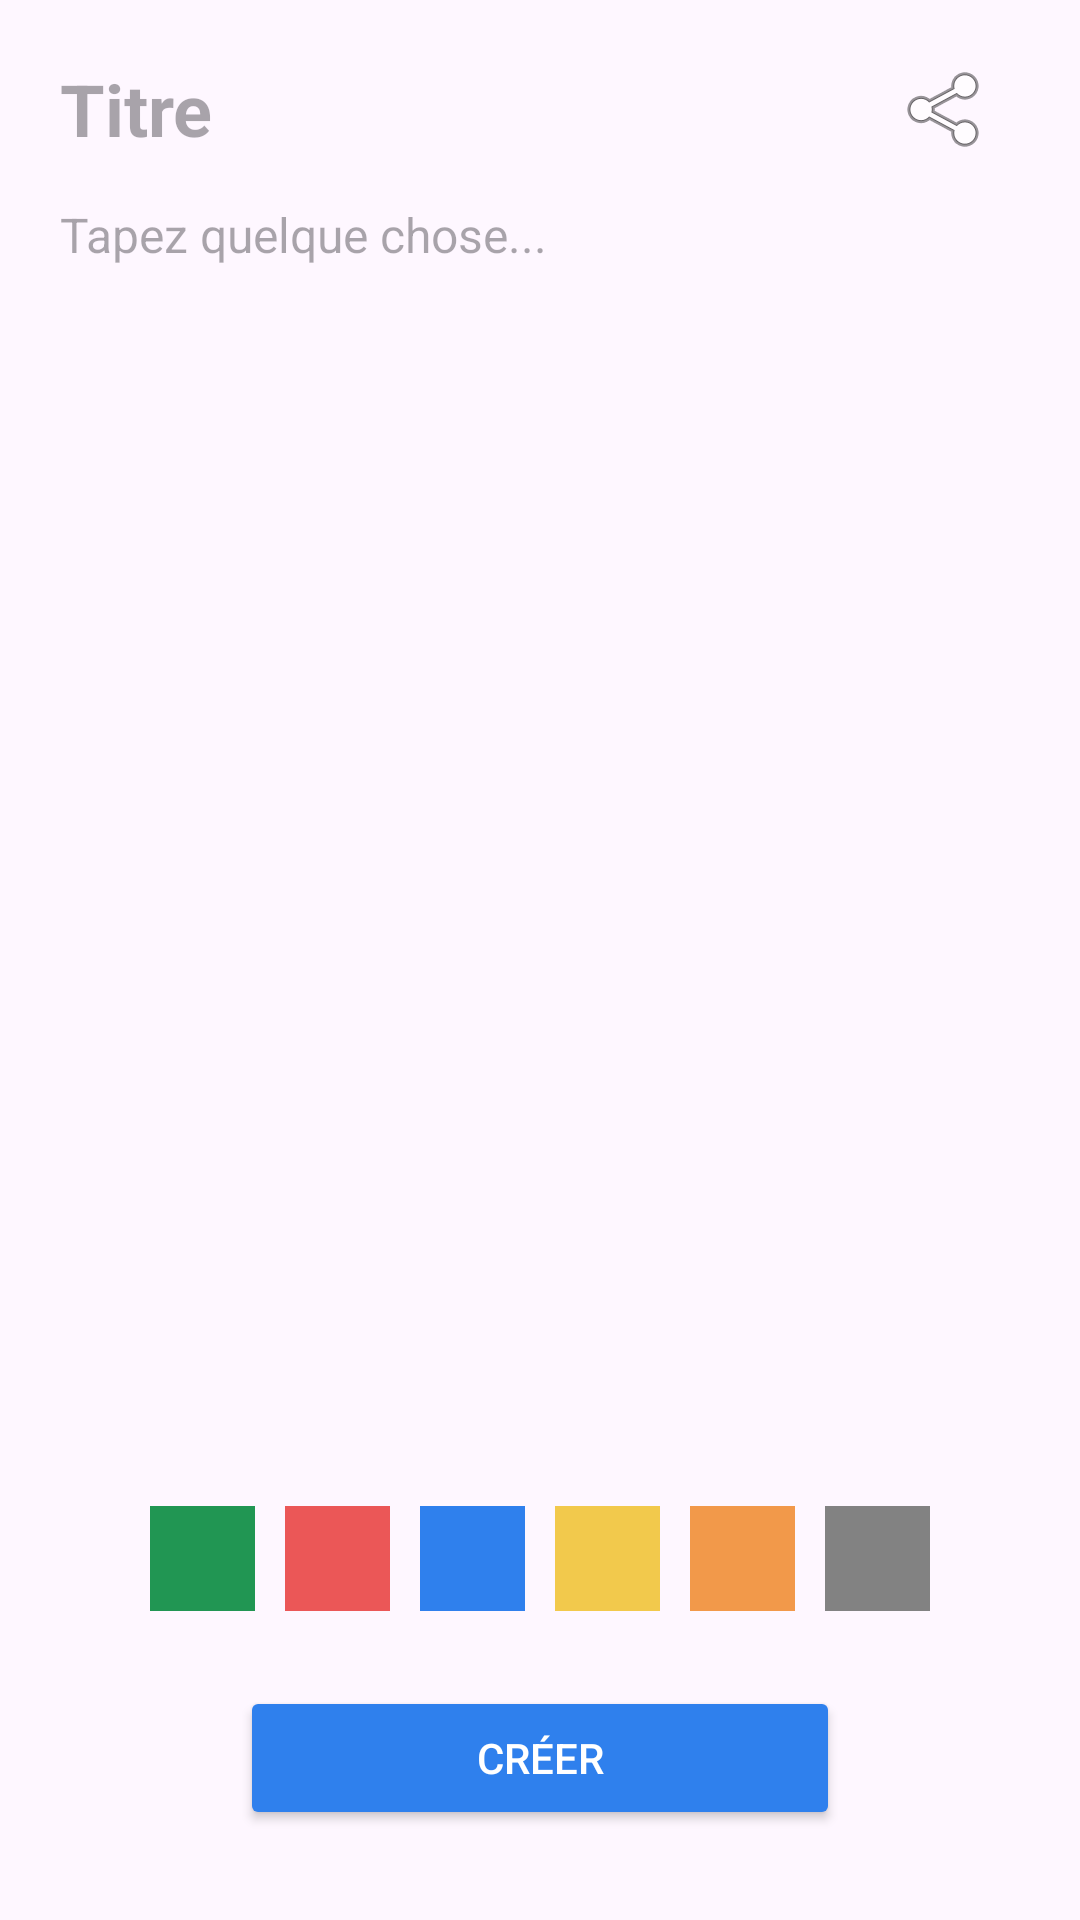

Android layout source for this screen:
<!-- AndroidManifest.xml: application theme Theme.GestionnaireDeNotes -->
<!-- res/layout/activity_add_edit.xml -->
<?xml version="1.0" encoding="utf-8"?>
<androidx.constraintlayout.widget.ConstraintLayout
    xmlns:android="http://schemas.android.com/apk/res/android"
    xmlns:app="http://schemas.android.com/apk/res-auto"
    android:id="@+id/mainAddEdit"
    android:layout_width="match_parent"
    android:layout_height="match_parent"
    android:padding="20dp">

    <EditText
        android:id="@+id/etNoteTitle"
        android:layout_width="0dp"
        android:layout_height="wrap_content"
        android:hint="Titre"
        android:textSize="24sp"
        android:textStyle="bold"
        android:background="@null"
        android:importantForAutofill="no"
        android:inputType="textCapSentences"
        app:layout_constraintTop_toTopOf="parent"
        app:layout_constraintStart_toStartOf="parent"
        app:layout_constraintEnd_toStartOf="@+id/btnShareNote" />

    <ImageButton
        android:id="@+id/btnShareNote"
        android:layout_width="48dp"
        android:layout_height="48dp"
        android:background="?android:attr/selectableItemBackgroundBorderless"
        android:src="@android:drawable/ic_menu_share"
        android:contentDescription="Partager la note"
        app:layout_constraintTop_toTopOf="@id/etNoteTitle"
        app:layout_constraintBottom_toBottomOf="@id/etNoteTitle"
        app:layout_constraintEnd_toEndOf="parent" />

    <EditText
        android:id="@+id/etNoteContent"
        android:layout_width="0dp"
        android:layout_height="0dp"
        android:layout_marginTop="15dp"
        android:layout_marginBottom="15dp"
        android:hint="Tapez quelque chose..."
        android:textSize="16sp"
        android:background="@null"
        android:gravity="top"
        android:importantForAutofill="no"
        android:inputType="textMultiLine|textCapSentences"
        app:layout_constraintTop_toBottomOf="@id/etNoteTitle"
        app:layout_constraintBottom_toTopOf="@+id/layoutColorSelector"
        app:layout_constraintStart_toStartOf="parent"
        app:layout_constraintEnd_toEndOf="parent" />

    <LinearLayout
        android:id="@+id/layoutColorSelector"
        android:layout_width="wrap_content"
        android:layout_height="wrap_content"
        android:orientation="horizontal"
        android:layout_marginBottom="20dp"
        app:layout_constraintBottom_toTopOf="@id/btnSaveNote"
        app:layout_constraintStart_toStartOf="parent"
        app:layout_constraintEnd_toEndOf="parent">

        <View
            android:id="@+id/editColorGreen"
            android:layout_width="35dp"
            android:layout_height="35dp"
            android:layout_margin="5dp"
            android:background="#219653" />
        <View
            android:id="@+id/editColorRed"
            android:layout_width="35dp"
            android:layout_height="35dp"
            android:layout_margin="5dp"
            android:background="#EB5757" />
        <View
            android:id="@+id/editColorBlue"
            android:layout_width="35dp"
            android:layout_height="35dp"
            android:layout_margin="5dp"
            android:background="#2F80ED" />
        <View
            android:id="@+id/editColorYellow"
            android:layout_width="35dp"
            android:layout_height="35dp"
            android:layout_margin="5dp"
            android:background="#F2C94C" />
        <View
            android:id="@+id/editColorOrange"
            android:layout_width="35dp"
            android:layout_height="35dp"
            android:layout_margin="5dp"
            android:background="#F2994A" />
        <View
            android:id="@+id/editColorGray"
            android:layout_width="35dp"
            android:layout_height="35dp"
            android:layout_margin="5dp"
            android:background="#828282" />
    </LinearLayout>

    <Button
        android:id="@+id/btnSaveNote"
        android:layout_width="200dp"
        android:layout_height="wrap_content"
        android:text="Créer"
        android:textColor="#FFFFFF"
        android:backgroundTint="#2F80ED"
        app:layout_constraintBottom_toBottomOf="parent"
        app:layout_constraintStart_toStartOf="parent"
        app:layout_constraintEnd_toEndOf="parent"
        android:layout_marginBottom="10dp"/>

</androidx.constraintlayout.widget.ConstraintLayout>
<!-- resources referenced by this layout -->
<resources>
  <style name="Theme.GestionnaireDeNotes" parent="Base.Theme.GestionnaireDeNotes" />
  <style name="Base.Theme.GestionnaireDeNotes" parent="Theme.Material3.DayNight.NoActionBar">
          
          
      </style>
</resources>
